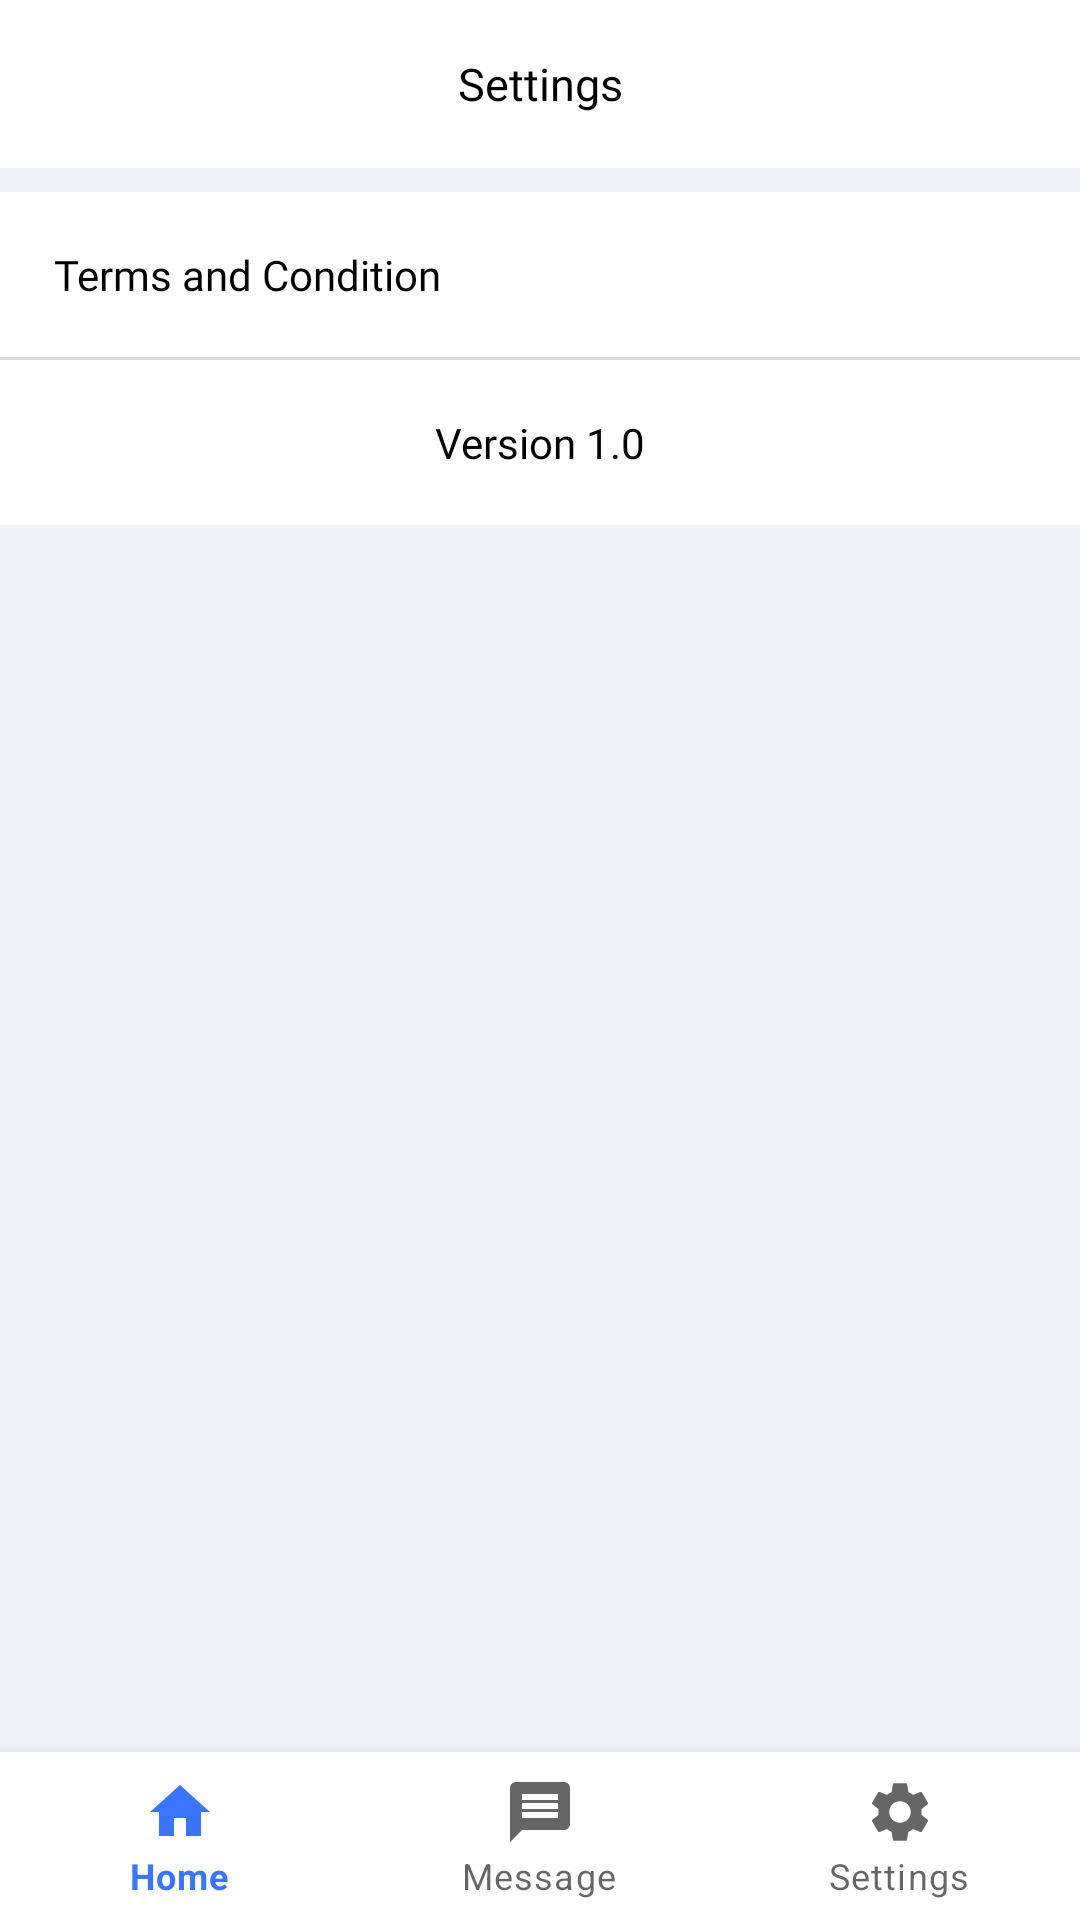

Layout XML and referenced resources for this Android screen:
<!-- AndroidManifest.xml: application theme Theme.PetAllies -->
<!-- res/layout/settings.xml -->
<?xml version="1.0" encoding="utf-8"?>
<androidx.constraintlayout.widget.ConstraintLayout xmlns:android="http://schemas.android.com/apk/res/android"
    xmlns:app="http://schemas.android.com/apk/res-auto"
    xmlns:tools="http://schemas.android.com/tools"
    android:layout_width="match_parent"
    android:layout_height="match_parent"
    android:background="#EEF2F5"
    tools:context=".Settings">

    <androidx.appcompat.widget.Toolbar
        android:id="@+id/toolbar"
        android:layout_width="match_parent"
        android:layout_height="wrap_content"
        android:background="#ffffff"
        android:minHeight="?attr/actionBarSize"
        android:theme="?attr/actionBarTheme"
        tools:ignore="MissingConstraints">

        <TextView
            android:layout_width="wrap_content"
            android:layout_height="wrap_content"
            android:layout_gravity="center"
            android:fontFamily="@font/poppins_light"
            android:text="Settings"
            android:textColor="@color/black"
            android:textSize="15sp"
            tools:layout_editor_absoluteX="151dp"
            tools:layout_editor_absoluteY="8dp" />

    </androidx.appcompat.widget.Toolbar>

    <androidx.constraintlayout.widget.ConstraintLayout
        android:layout_width="match_parent"
        android:layout_height="0dp"
        android:layout_marginTop="8dp"
        app:layout_constraintTop_toBottomOf="@id/toolbar">

        <LinearLayout
            android:layout_width="match_parent"
            android:layout_height="wrap_content"
            android:orientation="vertical"
            app:layout_constraintTop_toTopOf="parent">

            <LinearLayout
                android:id="@+id/termsCondition"
                android:layout_width="match_parent"
                android:layout_height="55dp"
                android:background="@color/white"
                android:orientation="vertical"
                app:layout_constraintTop_toTopOf="parent">

                <TextView
                    android:layout_width="match_parent"
                    android:layout_height="wrap_content"
                    android:fontFamily="@font/poppins_light"
                    android:padding="18dp"
                    android:text="Terms and Condition"
                    android:textColor="@color/black" />

            </LinearLayout>

            <View
                android:layout_width="match_parent"
                android:layout_height="1dp"
                android:background="#D9D9D9"/>

            <LinearLayout
                android:id="@+id/version"
                android:layout_width="match_parent"
                android:layout_height="55dp"
                android:orientation="vertical"
                android:background="@color/white">

                <TextView
                    android:layout_width="match_parent"
                    android:layout_height="wrap_content"
                    android:layout_gravity="center_vertical"
                    android:fontFamily="@font/poppins_light"
                    android:gravity="center"
                    android:padding="18dp"
                    android:text="Version 1.0"
                    android:textColor="@color/black" />

            </LinearLayout>


        </LinearLayout>

    </androidx.constraintlayout.widget.ConstraintLayout>

    <RelativeLayout
        android:id="@+id/relativeLayout"
        android:layout_width="match_parent"
        android:layout_height="match_parent"
        app:layout_constraintStart_toStartOf="parent">

        
        <com.google.android.material.bottomnavigation.BottomNavigationView
            android:id="@+id/bottomNavigationView"
            android:layout_width="match_parent"
            android:layout_height="wrap_content"
            android:layout_alignParentBottom="true"
            app:layout_constraintBottom_toBottomOf="parent"
            app:layout_constraintEnd_toEndOf="parent"
            app:layout_constraintStart_toStartOf="parent"
            app:menu="@menu/bottom_menu" />


    </RelativeLayout>

</androidx.constraintlayout.widget.ConstraintLayout>
<!-- resources referenced by this layout -->
<resources>
  <color name="black">#FF000000</color>
  <color name="white">#FFFFFFFF</color>
  <style name="Theme.PetAllies" parent="Base.Theme.PetAllies" />
  <style name="Base.Theme.PetAllies" parent="Theme.MaterialComponents.Light.NoActionBar">
          
          
          <item name="colorPrimary">@color/Blue</item>
          <item name="android:statusBarColor">@color/Blue</item>
      </style>
  <color name="Blue">#3A75FF</color>
</resources>
